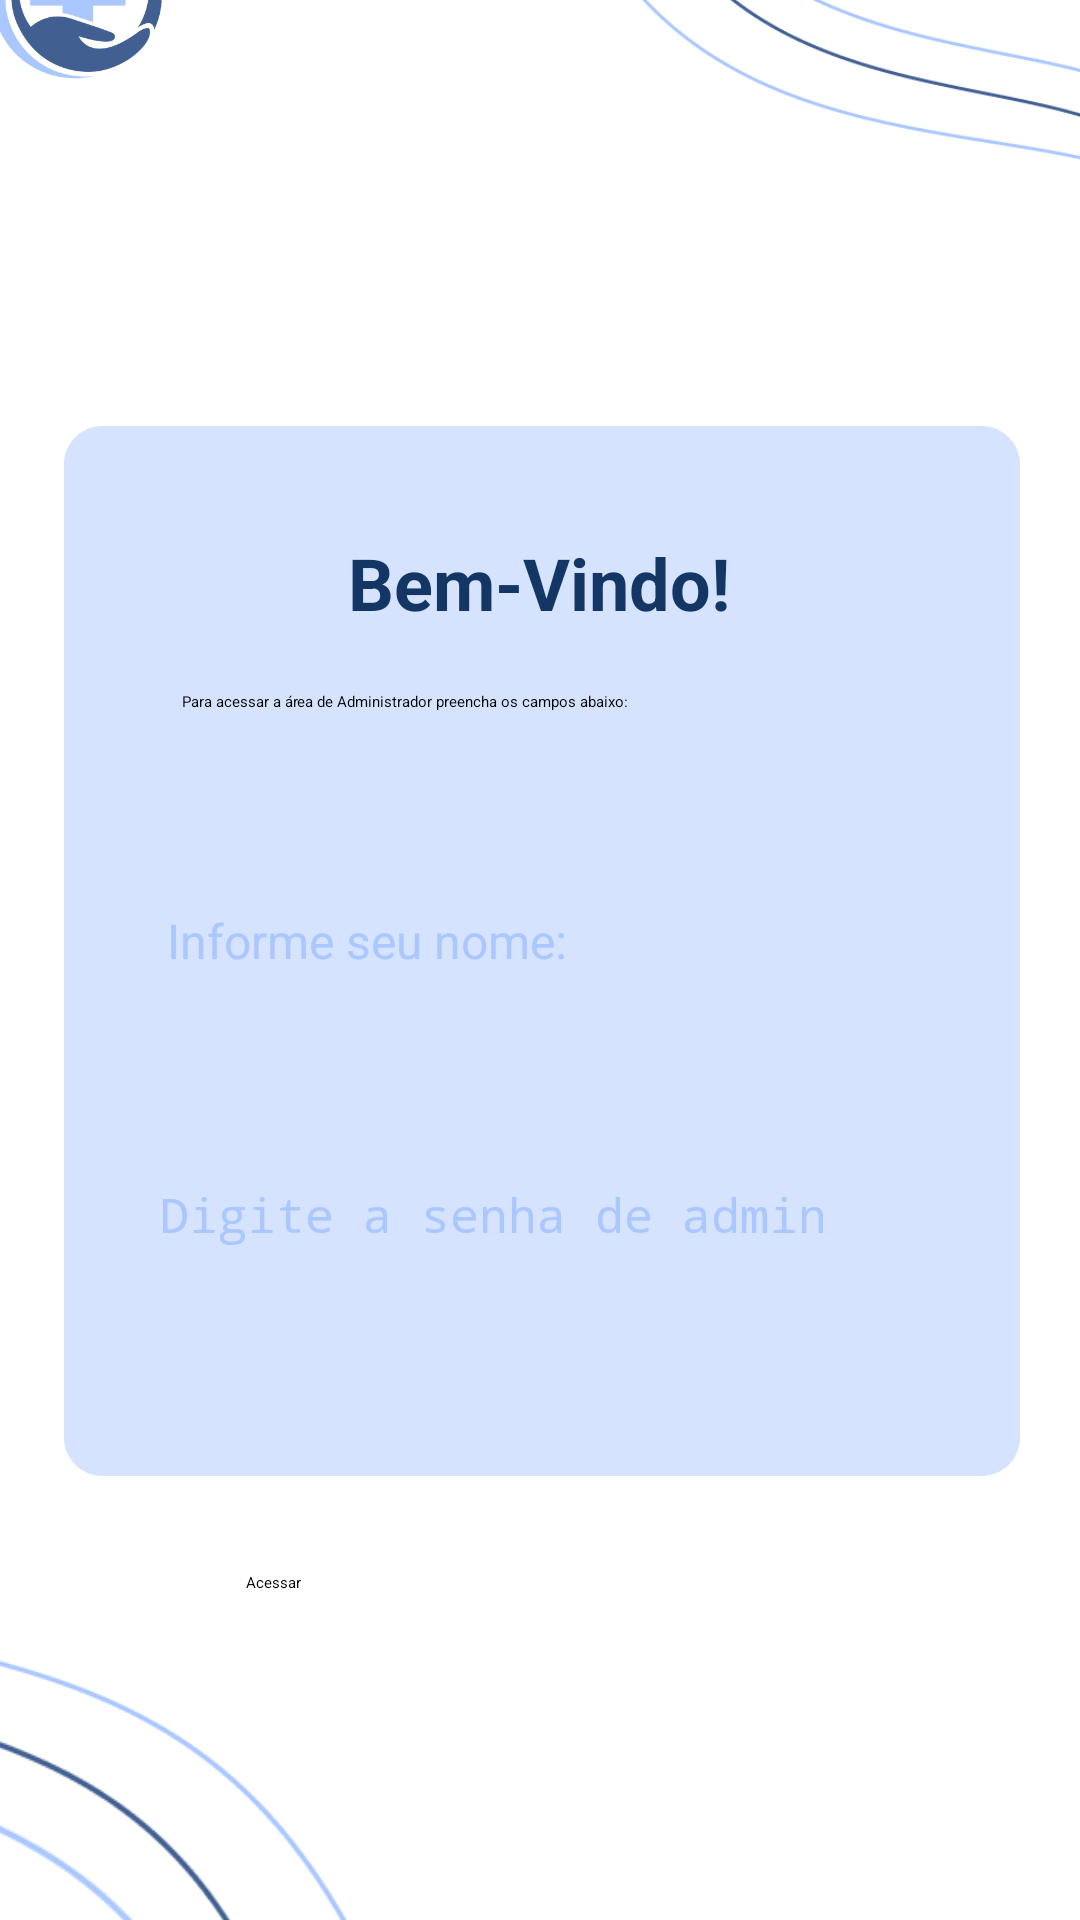

Layout XML and referenced resources for this Android screen:
<!-- AndroidManifest.xml: application theme Theme.JeF_Simulado -->
<!-- res/layout/activity_admin_login.xml -->
<?xml version="1.0" encoding="utf-8"?>
<LinearLayout xmlns:android="http://schemas.android.com/apk/res/android"
    xmlns:app="http://schemas.android.com/apk/res-auto"
    xmlns:tools="http://schemas.android.com/tools"
    android:layout_width="match_parent"
    android:layout_height="match_parent"
    android:gravity="center"
    android:orientation="vertical"
    android:padding="0dp">

    <androidx.constraintlayout.widget.ConstraintLayout
        android:layout_width="431dp"
        android:layout_height="808dp">

        <ImageView
            android:id="@+id/imageView5"
            android:layout_width="328dp"
            android:layout_height="428dp"
            android:layout_marginTop="16dp"
            android:layout_marginEnd="16dp"
            android:visibility="visible"
            app:layout_constraintEnd_toEndOf="parent"
            app:layout_constraintTop_toTopOf="parent"
            app:srcCompat="@drawable/lines" />

        <ImageView
            android:id="@+id/imageView6"
            android:layout_width="273dp"
            android:layout_height="344dp"
            android:layout_marginBottom="88dp"
            android:rotationX="219"
            android:rotationY="171"
            android:visibility="visible"
            app:layout_constraintBottom_toBottomOf="parent"
            app:layout_constraintStart_toStartOf="parent"
            app:srcCompat="@drawable/lines" />

        <ImageView
            android:id="@+id/imageView3"
            android:layout_width="66dp"
            android:layout_height="60dp"
            android:layout_marginStart="28dp"
            android:layout_marginTop="52dp"
            app:layout_constraintStart_toStartOf="parent"
            app:layout_constraintTop_toTopOf="parent"
            app:srcCompat="@drawable/logo" />

        <ImageView
            android:id="@+id/imageView7"
            android:layout_width="400dp"
            android:layout_height="350dp"
            android:layout_marginStart="16dp"
            android:layout_marginTop="114dp"
            android:layout_marginEnd="15dp"
            app:layout_constraintEnd_toEndOf="parent"
            app:layout_constraintStart_toStartOf="parent"
            app:layout_constraintTop_toBottomOf="@+id/imageView3"
            app:srcCompat="@drawable/quadrado" />

        <Button
            android:id="@+id/buttonLogin"
            android:layout_width="196dp"
            android:layout_height="48dp"
            android:layout_marginStart="119dp"
            android:layout_marginTop="32dp"
            android:layout_marginEnd="119dp"
            android:backgroundTint="#284777"
            android:text="Acessar"
            app:layout_constraintEnd_toEndOf="parent"
            app:layout_constraintHorizontal_bias="0.666"
            app:layout_constraintStart_toStartOf="parent"
            app:layout_constraintTop_toBottomOf="@+id/imageView7" />

        <TextView
            android:id="@+id/textView"
            android:layout_width="wrap_content"
            android:layout_height="wrap_content"
            android:layout_marginTop="36dp"
            android:text="Bem-Vindo!"
            android:textColor="#133665"
            android:textSize="24sp"
            android:textStyle="bold"
            app:layout_constraintEnd_toEndOf="parent"
            app:layout_constraintHorizontal_bias="0.498"
            app:layout_constraintStart_toStartOf="parent"
            app:layout_constraintTop_toTopOf="@+id/imageView7" />

        <TextView
            android:id="@+id/textView2"
            android:layout_width="238dp"
            android:layout_height="41dp"
            android:layout_marginTop="20dp"
            android:text="Para acessar a área de Administrador preencha os campos abaixo:"
            app:layout_constraintEnd_toEndOf="parent"
            app:layout_constraintHorizontal_bias="0.497"
            app:layout_constraintStart_toStartOf="parent"
            app:layout_constraintTop_toBottomOf="@+id/textView" />

        <Button
            android:id="@+id/button3"
            android:layout_width="277dp"
            android:layout_height="65dp"
            android:layout_margin="2dp"
            android:backgroundTint="#FBF9F9"
            app:cornerRadius="9dp"
            app:layout_constraintBottom_toBottomOf="@+id/imageView7"
            app:layout_constraintEnd_toEndOf="parent"
            app:layout_constraintStart_toStartOf="parent"
            app:layout_constraintTop_toTopOf="@+id/imageView7"
            app:layout_constraintVertical_bias="0.55"
            app:strokeColor="#3F51B5"
            app:strokeWidth="1dp" />

        <Button
            android:id="@+id/button4"
            android:layout_width="272dp"
            android:layout_height="57dp"
            android:layout_margin="2dp"
            android:layout_marginBottom="44dp"
            android:backgroundTint="#FBF9F9"
            app:cornerRadius="9dp"
            app:layout_constraintBottom_toBottomOf="@+id/imageView7"
            app:layout_constraintEnd_toEndOf="parent"
            app:layout_constraintHorizontal_bias="0.484"
            app:layout_constraintStart_toStartOf="parent"
            app:layout_constraintTop_toBottomOf="@+id/editTextPassword2"
            app:strokeColor="#3F51B5"
            app:strokeWidth="1dp" />

        <EditText
            android:id="@+id/editTextPassword"
            android:layout_width="249dp"
            android:layout_height="50dp"
            android:backgroundTint="#A3BAE6"
            android:hint="Digite a senha de admin"
            android:inputType="textPassword"
            android:textColorHint="#AAC7FF"
            android:textSize="16sp"
            app:layout_constraintEnd_toEndOf="@+id/button4"
            app:layout_constraintStart_toStartOf="@+id/button4"
            app:layout_constraintTop_toTopOf="@+id/button4" />

        <EditText
            android:id="@+id/editTextPassword2"
            android:layout_width="249dp"
            android:layout_height="50dp"
            android:layout_marginTop="4dp"
            android:backgroundTint="#A3BAE6"
            android:hint="Informe seu nome:"
            android:inputType="text"
            android:textColorHint="#AAC7FF"
            android:textSize="16sp"
            app:layout_constraintEnd_toEndOf="@+id/button3"
            app:layout_constraintStart_toStartOf="@+id/button3"
            app:layout_constraintTop_toTopOf="@+id/button3" />

    </androidx.constraintlayout.widget.ConstraintLayout>

</LinearLayout>
<!-- resources referenced by this layout -->
<resources>
  <!-- drawable lines: png bitmap (drawable, 15864 bytes) -->
  <!-- drawable logo: png bitmap (drawable, 40675 bytes) -->
  <!-- drawable quadrado: png bitmap (drawable, 10679 bytes) -->
  <style name="Theme.JeF_Simulado" parent="Base.Theme.JeF_Simulado">
          
          <item name="android:navigationBarColor">@android:color/transparent</item>
          <item name="android:statusBarColor">@android:color/transparent</item>
          <item name="android:windowLightStatusBar">?attr/isLightTheme</item>
      </style>
</resources>
